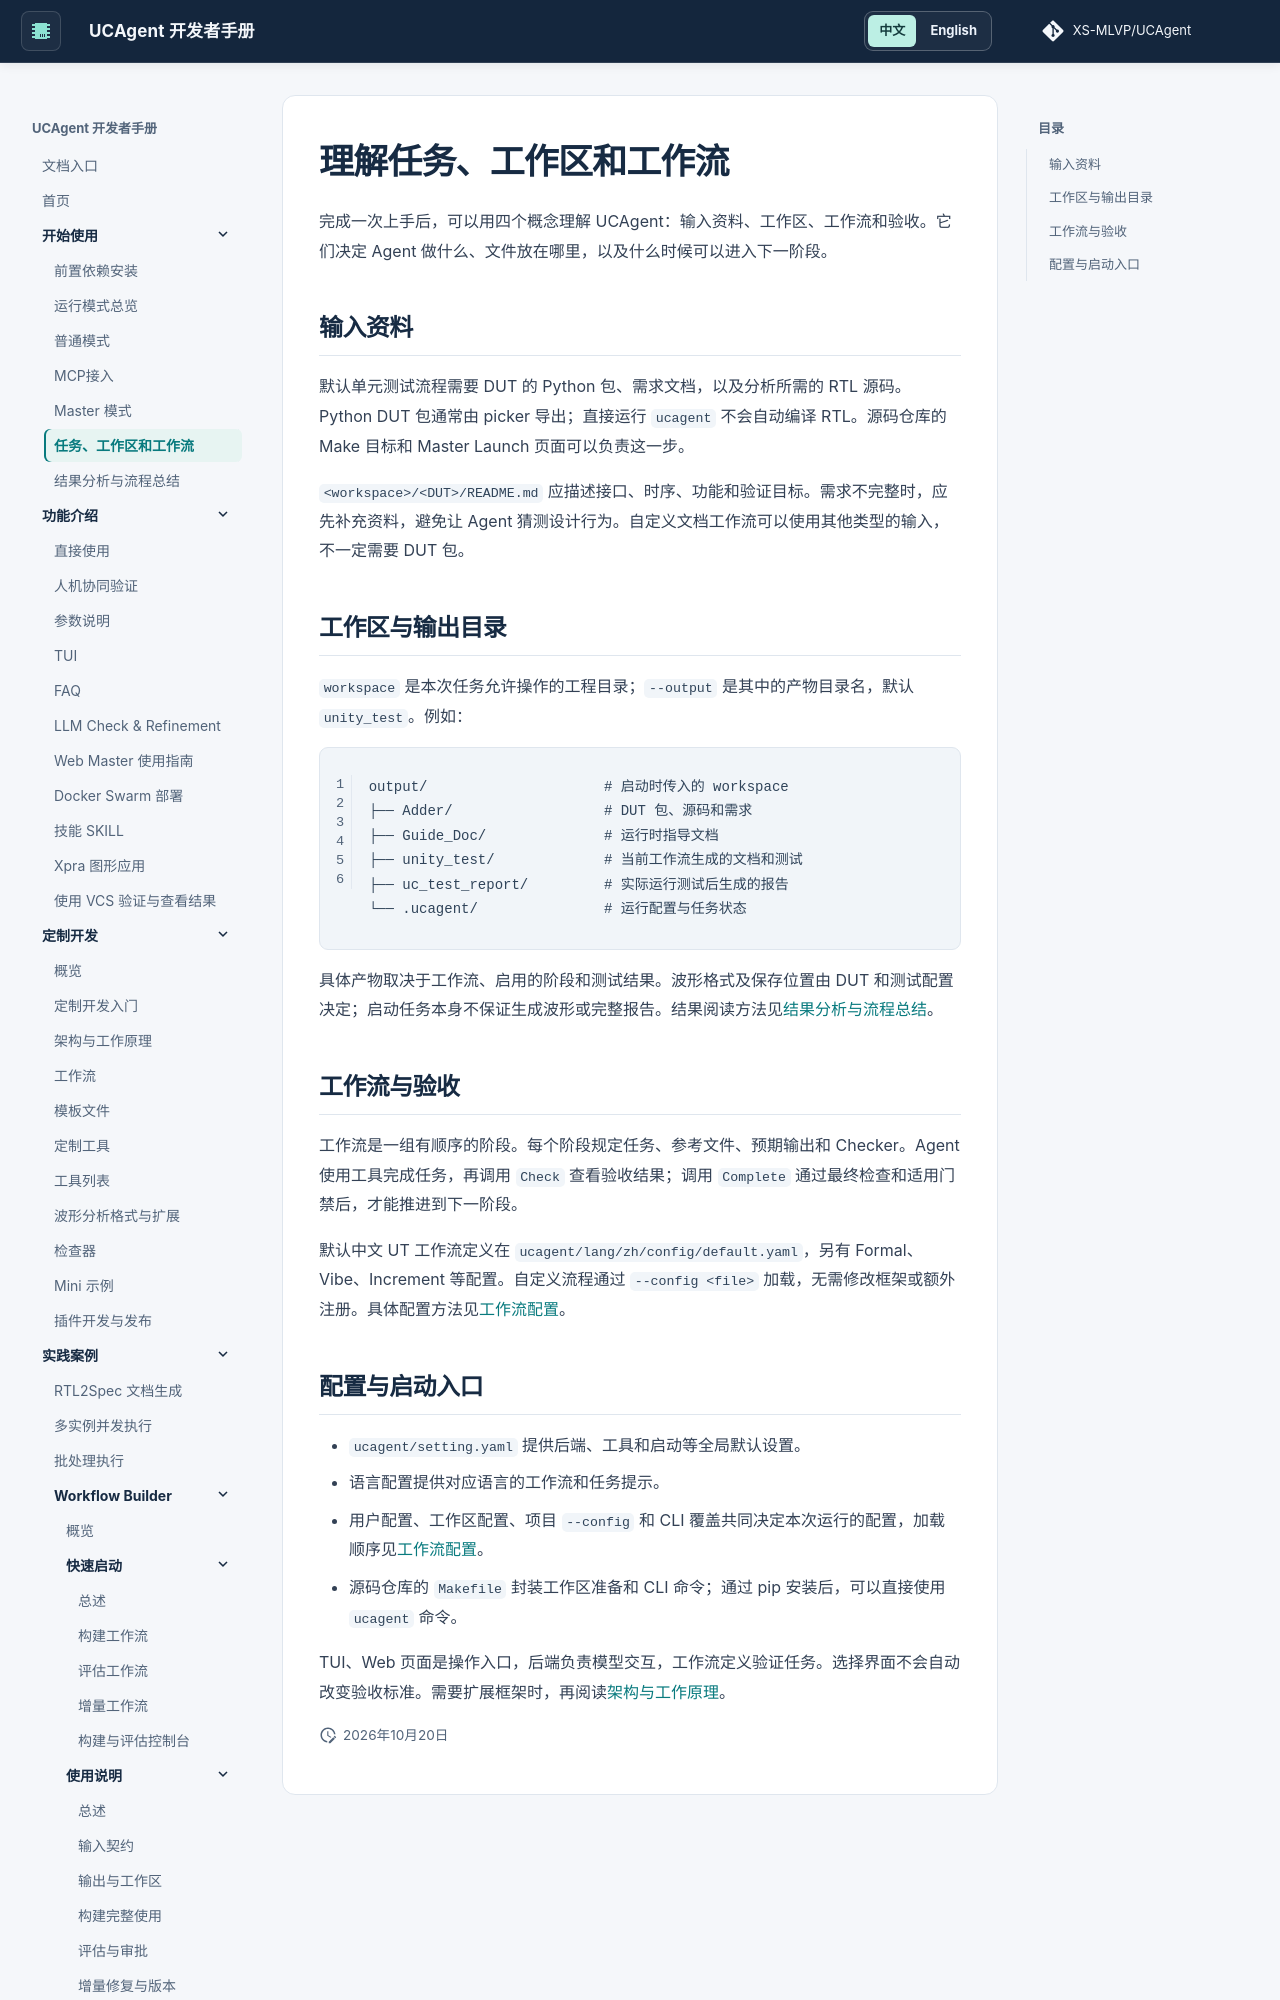

repository: XS-MLVP/UCAgent · page: content/01_start/05_architecture/index.html · generator: mkdocs


# 理解任务、工作区和工作流

完成一次上手后，可以用四个概念理解 UCAgent：输入资料、工作区、工作流和验收。它们决定 Agent 做什么、文件放在哪里，以及什么时候可以进入下一阶段。

## 输入资料

默认单元测试流程需要 DUT 的 Python 包、需求文档，以及分析所需的 RTL 源码。Python DUT 包通常由 picker 导出；直接运行 `ucagent` 不会自动编译 RTL。源码仓库的 Make 目标和 Master Launch 页面可以负责这一步。

`<workspace>/<DUT>/README.md` 应描述接口、时序、功能和验证目标。需求不完整时，应先补充资料，避免让 Agent 猜测设计行为。自定义文档工作流可以使用其他类型的输入，不一定需要 DUT 包。

## 工作区与输出目录

`workspace` 是本次任务允许操作的工程目录；`--output` 是其中的产物目录名，默认 `unity_test`。例如：

```text
output/                     # 启动时传入的 workspace
├── Adder/                  # DUT 包、源码和需求
├── Guide_Doc/              # 运行时指导文档
├── unity_test/             # 当前工作流生成的文档和测试
├── uc_test_report/         # 实际运行测试后生成的报告
└── .ucagent/               # 运行配置与任务状态
```

具体产物取决于工作流、启用的阶段和测试结果。波形格式及保存位置由 DUT 和测试配置决定；启动任务本身不保证生成波形或完整报告。结果阅读方法见[结果分析与流程总结](06_summary.md)。
